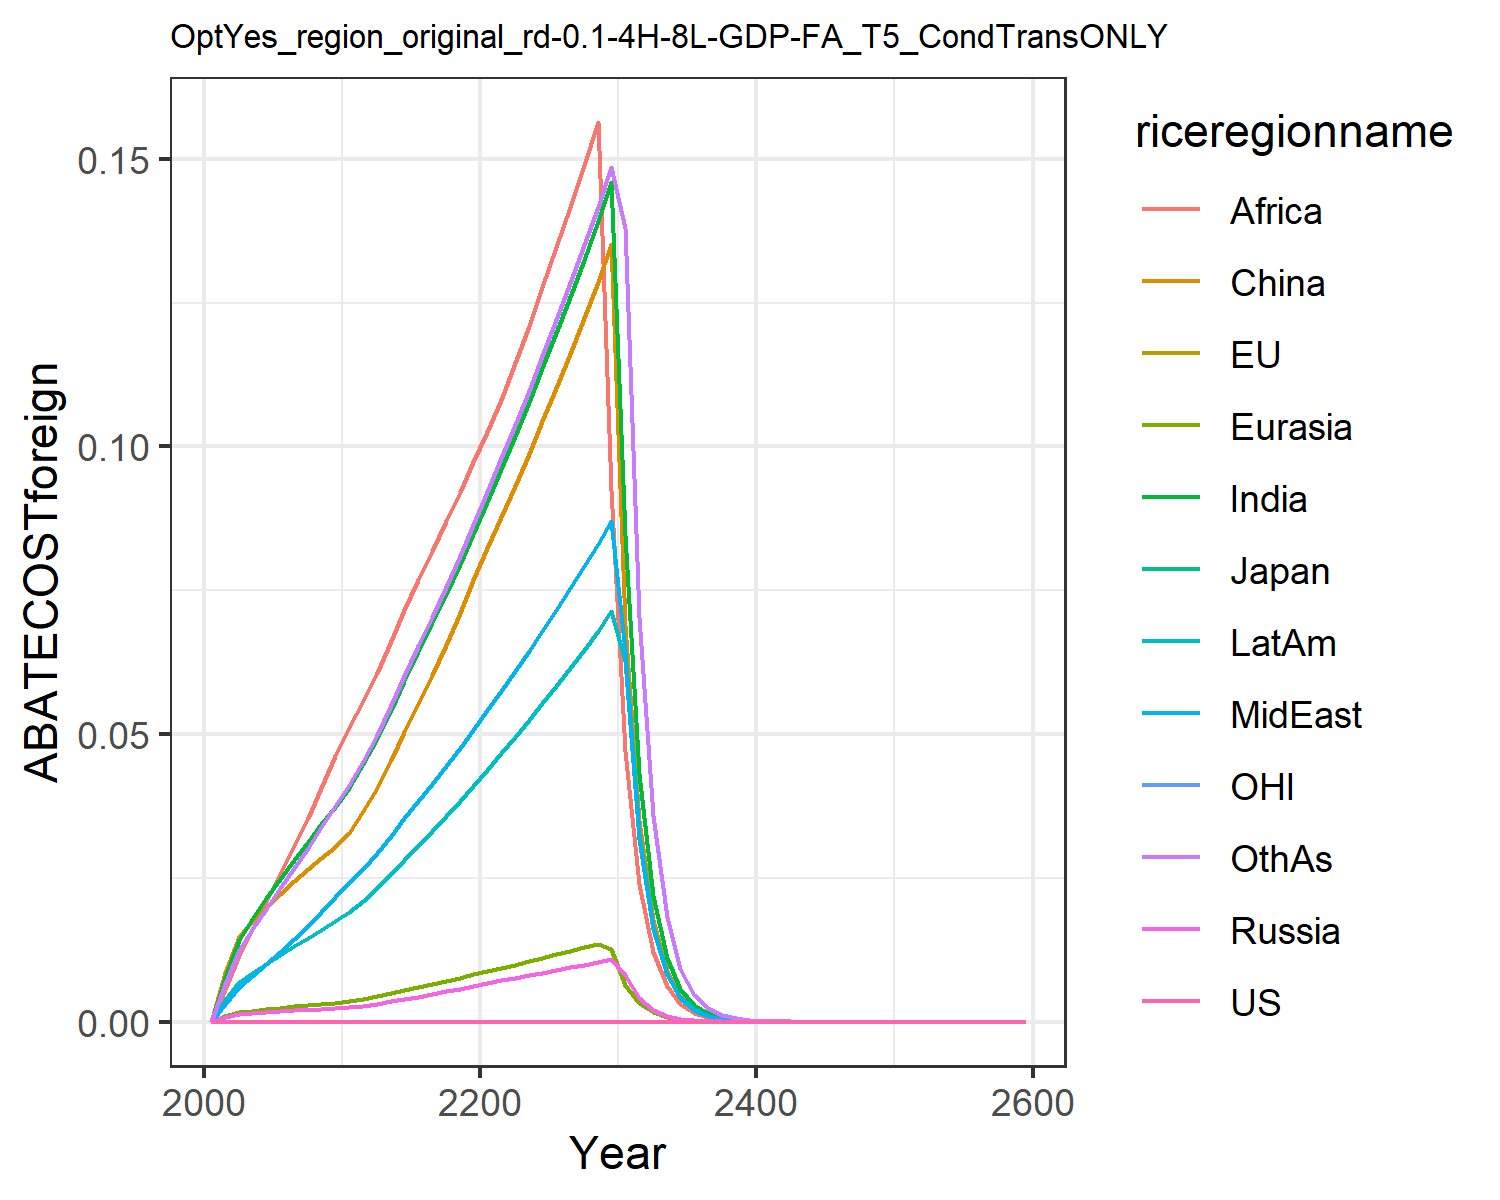

The data file committed next to this chart (first rows):
0.0, 0.0, 0.0, 0.0, 0.0, 0.0, 0.0, 0.0, 0.0, 0.0, 0.0, 0.0
0.0, 0.0, 0.0, 0.0008414, 0.0009619, 0.008463, 0.007641, 0.003045, 0.005771, 0.003764, 0.0, 0.006592
0.0, 0.0, 0.0, 0.001353, 0.001628, 0.01477, 0.01417, 0.005955, 0.01163, 0.006831, 0.0, 0.01242
0.0, 0.0, 0.0, 0.001513, 0.001905, 0.01755, 0.01786, 0.007918, 0.016, 0.008508, 0.0, 0.01603
0.0, 0.0, 0.0, 0.001654, 0.002152, 0.01989, 0.02144, 0.009986, 0.02088, 0.01006, 0.0, 0.01968
0.0, 0.0, 0.0, 0.001812, 0.002405, 0.02216, 0.02486, 0.01211, 0.02577, 0.01158, 0.0, 0.02327
0.0, 0.0, 0.0, 0.001971, 0.002658, 0.02448, 0.02812, 0.01432, 0.03047, 0.01311, 0.0, 0.02678
0.0, 0.0, 0.0, 0.002105, 0.002884, 0.02655, 0.03122, 0.01662, 0.03537, 0.01456, 0.0, 0.03025
0.0, 0.0, 0.0, 0.002225, 0.003096, 0.0285, 0.03431, 0.01909, 0.04063, 0.016, 0.0, 0.03382
0.0, 0.0, 0.0, 0.002331, 0.003296, 0.03032, 0.03738, 0.02175, 0.04627, 0.01744, 0.0, 0.03748
0.0, 0.0, 0.0, 0.002515, 0.003568, 0.03285, 0.04071, 0.02423, 0.05126, 0.01904, 0.0, 0.04119
0.0, 0.0, 0.0, 0.002818, 0.003964, 0.03655, 0.04473, 0.02664, 0.05574, 0.02099, 0.0, 0.04529
0.0, 0.0, 0.0, 0.00316, 0.004406, 0.04069, 0.04916, 0.0293, 0.06063, 0.02316, 0.0, 0.04982
0.0, 0.0, 0.0, 0.003557, 0.004917, 0.04549, 0.05426, 0.03236, 0.06622, 0.02566, 0.0, 0.05503
0.0, 0.0, 0.0, 0.003962, 0.005429, 0.05031, 0.05924, 0.03536, 0.07156, 0.02813, 0.0, 0.06014
0.0, 0.0, 0.0, 0.00438, 0.005951, 0.05523, 0.06421, 0.03835, 0.07676, 0.0306, 0.0, 0.06523
0.0, 0.0, 0.0, 0.004817, 0.006487, 0.06031, 0.06923, 0.04137, 0.0819, 0.03312, 0.0, 0.07038
0.0, 0.0, 0.0, 0.005274, 0.007043, 0.06558, 0.07432, 0.04445, 0.08701, 0.03569, 0.0, 0.07562
0.0, 0.0, 0.0, 0.005755, 0.007619, 0.07105, 0.07951, 0.04759, 0.09212, 0.03833, 0.0, 0.08096
0.0, 0.0, 0.0, 0.006261, 0.008216, 0.07675, 0.0848, 0.05079, 0.09723, 0.04103, 0.0, 0.08641
0.0, 0.0, 0.0, 0.006737, 0.008802, 0.08235, 0.09032, 0.05411, 0.1025, 0.04381, 0.0, 0.09208
0.0, 0.0, 0.0, 0.007172, 0.009369, 0.08778, 0.09611, 0.05755, 0.108, 0.04666, 0.0, 0.09796
0.0, 0.0, 0.0, 0.007602, 0.009929, 0.09317, 0.1018, 0.06095, 0.1144, 0.04948, 0.0, 0.1038
0.0, 0.0, 0.0, 0.008042, 0.0105, 0.09869, 0.1077, 0.06442, 0.121, 0.05237, 0.0, 0.1097
0.0, 0.0, 0.0, 0.008493, 0.01109, 0.1044, 0.1136, 0.06797, 0.1277, 0.05533, 0.0, 0.1158
0.0, 0.0, 0.0, 0.008955, 0.01169, 0.1102, 0.1198, 0.0716, 0.1346, 0.05837, 0.0, 0.122
0.0, 0.0, 0.0, 0.009428, 0.01231, 0.1161, 0.126, 0.07532, 0.1417, 0.06148, 0.0, 0.1284
0.0, 0.0, 0.0, 0.009916, 0.01294, 0.1223, 0.1325, 0.07915, 0.1489, 0.0647, 0.0, 0.135
0.0, 0.0, 0.0, 0.01042, 0.01359, 0.1287, 0.1391, 0.08308, 0.1564, 0.06799, 0.0, 0.1417
0.0, 0.0, 0.0, 0.01093, 0.01264, 0.1352, 0.1459, 0.0871, 0.09241, 0.07138, 0.0, 0.1486
0.0, 0.0, 0.0, 0.008074, 0.006427, 0.06895, 0.0846, 0.06436, 0.04715, 0.06264, 0.0, 0.138
0.0, 0.0, 0.0, 0.004088, 0.003259, 0.03488, 0.04303, 0.0326, 0.02398, 0.03183, 0.0, 0.0703
0.0, 0.0, 0.0, 0.002068, 0.001651, 0.01762, 0.02185, 0.0165, 0.01218, 0.01615, 0.0, 0.03576
0.0, 0.0, 0.0, 0.001046, 0.0008355, 0.008898, 0.01109, 0.008346, 0.006182, 0.00819, 0.0, 0.01817
0.0, 0.0, 0.0, 0.0005284, 0.0004227, 0.004491, 0.005622, 0.00422, 0.003134, 0.00415, 0.0, 0.009221
0.0, 0.0, 0.0, 0.000267, 0.0002137, 0.002266, 0.002848, 0.002133, 0.001588, 0.002101, 0.0, 0.004676
0.0, 0.0, 0.0, 0.0001348, 0.000108, 0.001143, 0.001442, 0.001078, 0.0008042, 0.001063, 0.0, 0.00237
0.0, 0.0, 0.0, 6.808995250173569e-5, 5.459019029045491e-5, 0.0005766, 0.0007301, 0.0005443, 0.000407, 0.000538, 0.0, 0.001201
0.0, 0.0, 0.0, 3.437778327997065e-5, 2.758168893395201e-5, 0.0002908, 0.0003694, 0.0002749, 0.0002059, 0.0002721, 0.0, 0.0006078
0.0, 0.0, 0.0, 1.7348468951698373e-5, 1.3933831667710467e-5, 0.0001466, 0.0001868, 0.0001388, 0.0001041, 0.0001375, 0.0, 0.0003075
0.0, 0.0, 0.0, 8.755542958245123e-6, 7.0362523449581304e-6, 7.390874521767148e-5, 9.44597064720825e-5, 7.005312156229029e-5, 5.2635434530335e-5, 6.951086133166279e-5, 0.0, 0.0001555
0.0, 0.0, 0.0, 4.420351273857982e-6, 3.5529666380579498e-6, 3.7257691956692126e-5, 4.774275174243462e-5, 3.536081036463914e-5, 2.659916783169275e-5, 3.5125645733207275e-5, 0.0, 7.864429492311237e-5
0.0, 0.0, 0.0, 2.2305206773200844e-6, 1.7936430052289432e-6, 1.877857449692905e-5, 2.4123889923941904e-5, 1.7845255172560036e-5, 1.3437472848381583e-5, 1.7743675672999636e-5, 0.0, 3.974838827170565e-5
0.0, 0.0, 0.0, 1.1254060049962255e-6, 9.053465243629238e-7, 9.463807569081427e-6, 1.2186472507874913e-5, 9.004633873529016e-6, 6.786560805355386e-6, 8.961256803660242e-6, 0.0, 2.0083270125425877e-5
0.0, 0.0, 0.0, 5.67766836811456e-7, 4.569133994899592e-7, 4.769026732237983e-6, 6.154744495790327e-6, 4.543154155670704e-6, 3.42669825406051e-6, 4.524904100770831e-6, 0.0, 1.0144371295553803e-5
0.0, 0.0, 0.0, 2.864128652398348e-7, 2.3056788998244021e-7, 2.4030220489940733e-6, 3.107798787871241e-6, 2.2919326467426015e-6, 1.7298410521755298e-6, 2.2844050838716155e-6, 0.0, 5.122754359419803e-6
0.0, 0.0, 0.0, 1.4447085510090518e-7, 1.1633616198078992e-7, 1.2107462048461425e-6, 1.568971954302875e-6, 1.1561217503139409e-6, 8.730718489655876e-7, 1.153101391370131e-6, 0.0, 2.5863085446159964e-6
0.0, 0.0, 0.0, 7.286791968697423e-8, 5.869298903467689e-8, 6.099844311567692e-7, 7.919625208492253e-7, 5.831316307104334e-7, 4.4057063438953706e-7, 5.819680674754125e-7, 0.0, 1.305464953297116e-6
0.0, 0.0, 0.0, 3.675054589966012e-8, 2.9608573562041115e-8, 3.0729627459355436e-7, 3.996945490349333e-7, 2.9409966040989815e-7, 2.2228512178704072e-7, 2.936798138392814e-7, 0.0, 6.588202014815511e-7
0.0, 0.0, 0.0, 1.853382839205763e-8, 1.4935242729244842e-8, 1.5480006583800252e-7, 2.0169367435641666e-7, 1.483168844086726e-7, 1.1213503147045688e-7, 1.4818278065329758e-7, 0.0, 3.324246989053546e-7
0.0, 0.0, 0.0, 9.346365972535025e-9, 7.53310551857793e-9, 7.797626970827495e-8, 1.0176594846444514e-7, 7.479244975694937e-8, 5.656065195379743e-8, 7.476098046216415e-8, 0.0, 1.6770710371044098e-7
0.0, 0.0, 0.0, 4.713015785060065e-9, 3.799320079154058e-9, 3.9276538251062796e-8, 5.134096093677835e-8, 3.771366040577942e-8, 2.8525627648689952e-8, 3.7714666512440206e-8, 0.0, 8.459561501716924e-8
0.0, 0.0, 0.0, 2.3764869811626686e-9, 1.916066557428822e-9, 1.9782681845024765e-8, 2.589890798608632e-8, 1.901585236521254e-8, 1.4384961352503389e-8, 1.9024252284978064e-8, 0.0, 4.266662202930839e-8
0.0, 0.0, 0.0, 1.1982686716525339e-9, 9.66252699387375e-10, 9.963684367316029e-9, 1.3063485394508012e-8, 9.587630403731714e-9, 7.253362393341814e-9, 9.595565726835492e-9, 0.0, 2.1516811604012345e-8
0.0, 0.0, 0.0, 6.041667416458878e-10, 4.872463304823724e-10, 5.01809700331685e-9, 6.5887134778673856e-9, 4.8337828297657625e-9, 3.657053379306648e-9, 4.83952247261956e-9, 0.0, 1.0849795362446097e-8
0.0, 0.0, 0.0, 3.046104113517011e-10, 2.4568930457666454e-10, 2.5272241718225163e-9, 3.3228409534501074e-9, 2.4369417630173916e-9, 1.8436909902083454e-9, 2.4406546797121734e-9, 0.0, 5.470454567736931e-9
0.0, 0.0, 0.0, 1.5357457831316403e-10, 1.2388126612749555e-10, 1.2727271474662787e-9, 1.675671792408391e-9, 1.2285333904989755e-9, 9.294225072125219e-10, 1.2307922141290298e-9, 0.0, 2.757956260012348e-9
0.0, 0.0, 0.0, 7.742510402780804e-11, 6.246092989901062e-11, 6.409361468393716e-10, 8.449706689610751e-10, 6.193185045769542e-10, 4.684998326770877e-10, 6.206405434274693e-10, 0.0, 1.390326818567032e-9
0.0, 0.0, 0.0, 3.903311829887623e-11, 3.149170944729034e-11, 3.227625410823098e-10, 4.260593563010609e-10, 3.1219631095536907e-10, 2.361454551891454e-10, 3.129498394590106e-10, 0.0, 7.008339515524343e-10
0.0, 0.0, 0.0, 1.967771597367892e-11, 1.5877072007742418e-11, 1.6253289986671859e-10, 2.1482096463244025e-10, 1.5737266939607623e-10, 1.1902167857139072e-10, 1.5779400234549473e-10, 0.0, 3.532522256777173e-10
